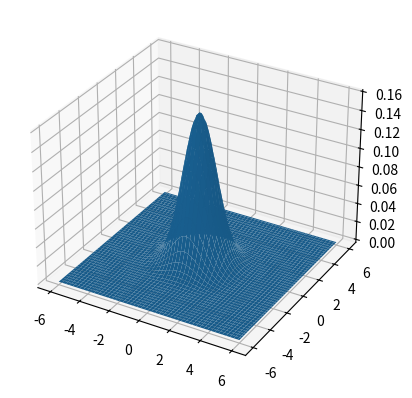

Generate this figure with matplotlib:
import numpy as np
import matplotlib.pyplot as plt
from mpl_toolkits.mplot3d import Axes3D

def gaussian_2d(x, y, mu_x, mu_y, sigma_x, sigma_y):
    return np.exp(-((x - mu_x) ** 2 / (2 * sigma_x ** 2) + (y - mu_y) ** 2 / (2 * sigma_y ** 2))) / (2 * np.pi * sigma_x * sigma_y)

# 예시
fig = plt.figure()
ax = fig.add_subplot(111, projection='3d')

x, y = np.meshgrid(np.linspace(-6, 6, 100), np.linspace(-6, 6, 100))
z = gaussian_2d(x, y, 0, 0, 1, 1)

ax.plot_surface(x, y, z)

plt.show()